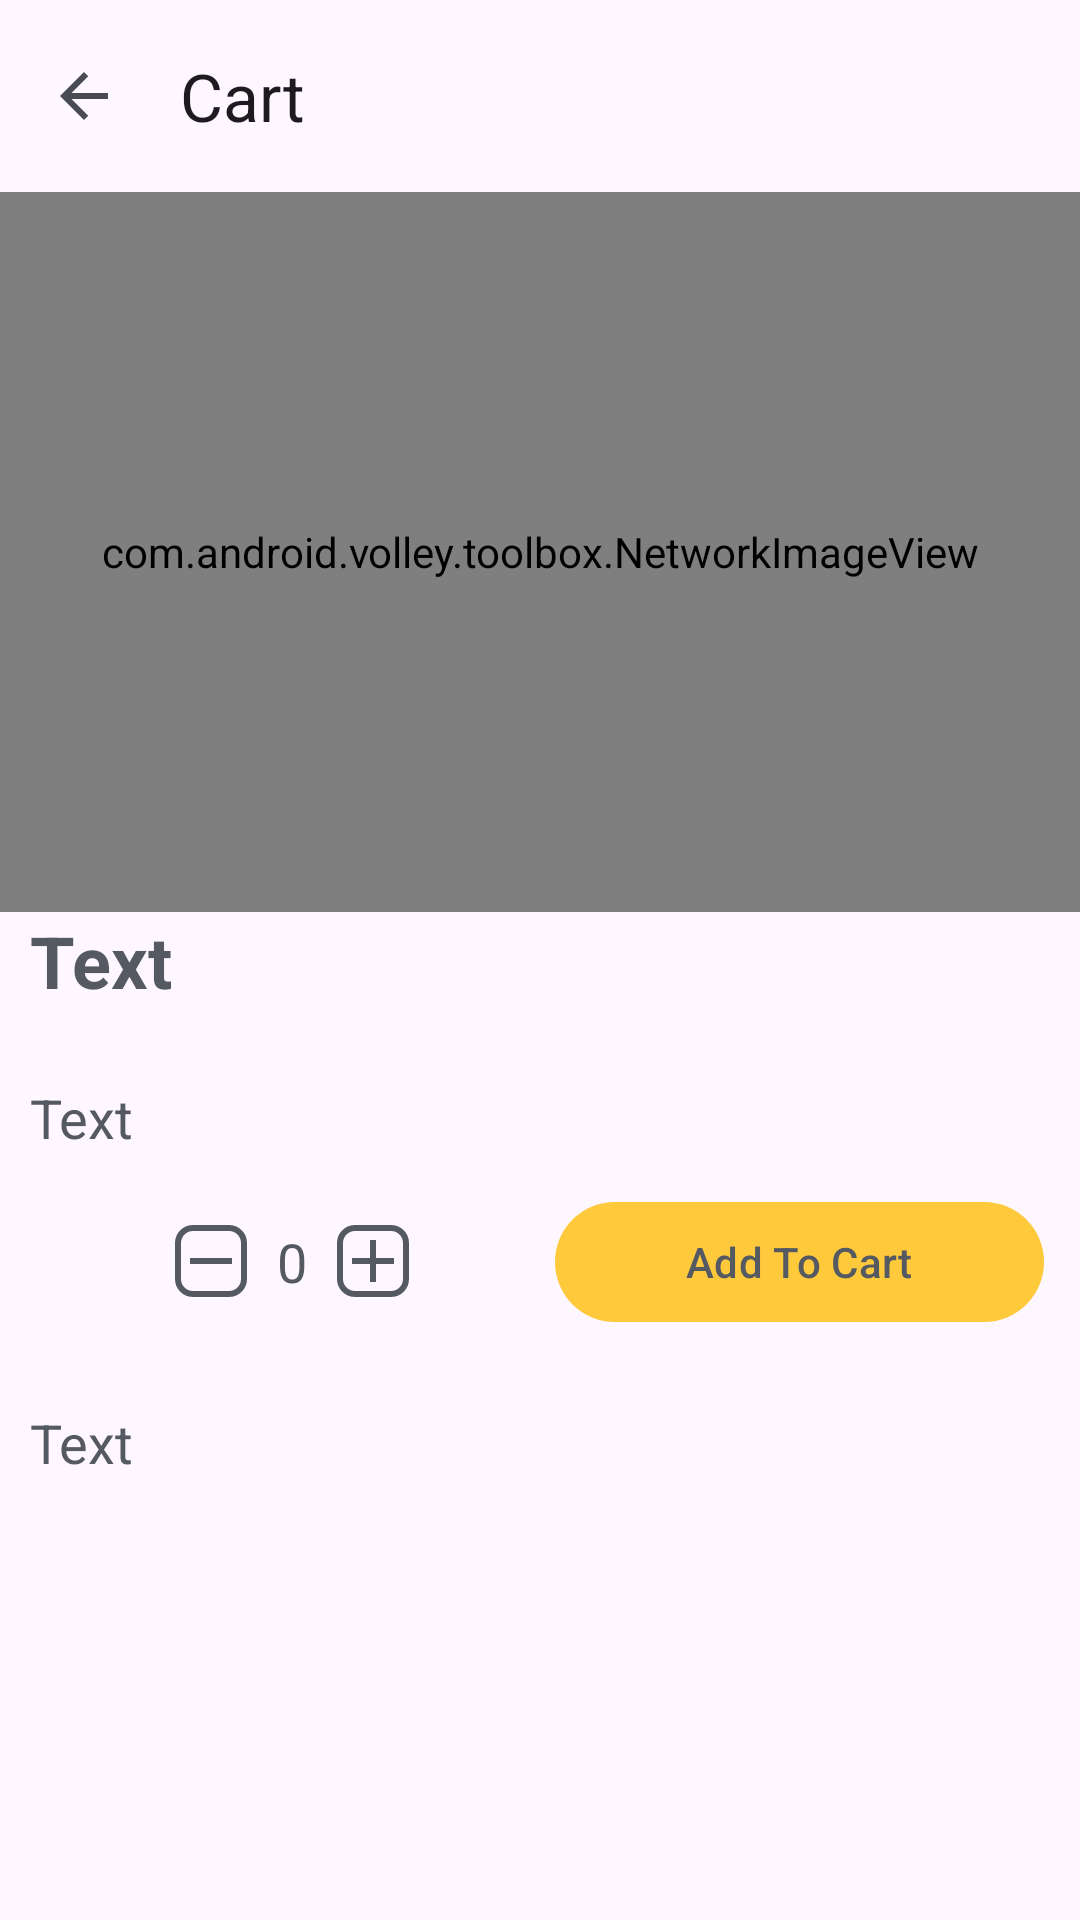

The Android layout XML behind this screen, and the referenced resources:
<!-- AndroidManifest.xml: application theme Theme.TheHiveShop -->
<!-- res/layout/fragment_product_detail.xml -->
<?xml version="1.0" encoding="utf-8"?>
<layout xmlns:android="http://schemas.android.com/apk/res/android"
    xmlns:tools="http://schemas.android.com/tools"
    xmlns:app="http://schemas.android.com/apk/res-auto">

    <data>

    </data>

    <androidx.constraintlayout.widget.ConstraintLayout
        android:layout_width="match_parent"
        android:layout_height="match_parent"
        tools:context=".ui.detail.ProductDetailFragment">

        <com.google.android.material.appbar.AppBarLayout
            android:id="@+id/appBarLayout"
            android:layout_width="match_parent"
            android:layout_height="wrap_content"
            app:layout_constraintEnd_toEndOf="parent"
            app:layout_constraintStart_toStartOf="parent"
            app:layout_constraintTop_toTopOf="parent">

            <androidx.appcompat.widget.Toolbar
                android:id="@+id/toolbar_detail"
                android:layout_width="match_parent"
                android:layout_height="wrap_content"
                app:navigationIcon="@drawable/ic_arrow_back"
                app:title="@string/cart" />
        </com.google.android.material.appbar.AppBarLayout>

        <com.android.volley.toolbox.NetworkImageView
            android:id="@+id/img_product"
            android:layout_width="match_parent"
            android:layout_height="240dp"
            android:background="@color/textColorPrimary"
            android:scaleType="centerCrop"
            app:layout_constraintEnd_toEndOf="parent"
            app:layout_constraintStart_toStartOf="parent"
            app:layout_constraintTop_toBottomOf="@id/appBarLayout" />

        <com.google.android.material.textview.MaterialTextView
            android:id="@+id/txt_product_title"
            android:layout_width="match_parent"
            android:layout_height="wrap_content"
            android:paddingStart="10dp"
            android:paddingLeft="10dp"
            android:text="Text"
            android:textColor="@color/textColorPrimary"
            android:textSize="24sp"
            android:textStyle="bold"
            app:layout_constraintTop_toBottomOf="@id/img_product"
            tools:ignore="RtlSymmetry" />

        <com.google.android.material.textview.MaterialTextView
            android:id="@+id/txt_product_price"
            android:layout_width="match_parent"
            android:layout_height="wrap_content"
            android:layout_marginTop="24dp"
            android:paddingStart="10dp"
            android:paddingLeft="10dp"
            android:text="Text"
            android:textColor="@color/textColorPrimary"
            android:textSize="18sp"
            app:layout_constraintTop_toBottomOf="@+id/txt_product_title"
            tools:ignore="RtlSymmetry"
            tools:layout_editor_absoluteX="34dp" />

        <LinearLayout
            android:id="@+id/layout_add_to_card"
            android:layout_width="match_parent"
            android:layout_height="wrap_content"
            android:layout_marginStart="10dp"
            android:layout_marginLeft="10dp"
            android:layout_marginTop="12dp"
            android:layout_marginBottom="12dp"
            android:gravity="center"
            android:orientation="horizontal"
            app:layout_constraintTop_toBottomOf="@id/txt_product_price">

            <LinearLayout
                android:layout_width="match_parent"
                android:layout_height="wrap_content"
                android:layout_weight="1"
                android:gravity="center"
                android:orientation="horizontal">

                <ImageView
                    android:id="@+id/btn_reduce"
                    android:layout_width="24dp"
                    android:layout_height="24dp"
                    android:background="@drawable/border"
                    android:src="@drawable/ic_baseline_remove" />

                <com.google.android.material.textview.MaterialTextView
                    android:layout_width="wrap_content"
                    android:layout_height="wrap_content"
                    android:layout_marginLeft="10dp"
                    android:layout_marginRight="10dp"
                    android:gravity="center"
                    android:id="@+id/txt_product_amount"
                    android:text="0"
                    android:textColor="@color/textColorPrimary"
                    android:textSize="18sp" />

                <ImageView
                    android:id="@+id/btn_increase"
                    android:layout_width="24dp"
                    android:layout_height="24dp"
                    android:background="@drawable/border"
                    android:src="@drawable/ic_baseline_add_24" />
            </LinearLayout>

            <com.google.android.material.button.MaterialButton
                android:layout_width="match_parent"
                android:layout_height="wrap_content"
                android:layout_weight="1"
                android:id="@+id/btn_add_to_cart"
                android:text="@string/add_to_cart"
                app:icon="@drawable/ic_baseline_add_shopping_cart_24"
                app:iconTint="@color/textColorPrimary"
                android:layout_marginRight="12dp"
                android:textColor="@color/textColorPrimary"
                app:backgroundTint="@color/colorAccent"
                android:layout_marginEnd="12dp" />

        </LinearLayout>

        <com.google.android.material.textview.MaterialTextView
            android:id="@+id/txt_product_description"
            android:layout_width="match_parent"
            android:layout_height="wrap_content"
            android:layout_marginTop="24dp"
            android:paddingStart="10dp"
            android:paddingLeft="10dp"
            android:text="Text"
            android:textColor="@color/textColorPrimary"
            android:textSize="18sp"
            app:layout_constraintTop_toBottomOf="@+id/layout_add_to_card"
            tools:ignore="RtlSymmetry" />


    </androidx.constraintlayout.widget.ConstraintLayout>
</layout>
<!-- resources referenced by this layout -->
<resources>
  <color name="colorAccent">#FFC93C</color>
  <color name="textColorPrimary">#555962</color>
  <!-- drawable border (drawable) -->
  <?xml version="1.0" encoding="utf-8"?>
  <shape xmlns:android="http://schemas.android.com/apk/res/android"
      android:shape="rectangle">
      <corners android:radius="5dp"/>
      <stroke android:color="@color/textColorPrimary"
          android:width="2dp"/>
  </shape>
  <!-- drawable ic_arrow_back (drawable) -->
  <vector xmlns:android="http://schemas.android.com/apk/res/android"
      android:width="24dp"
      android:height="24dp"
      android:viewportWidth="24"
      android:viewportHeight="24"
      android:tint="#484b54">
    <path
        android:fillColor="#484b54"
        android:pathData="M20,11H7.83l5.59,-5.59L12,4l-8,8 8,8 1.41,-1.41L7.83,13H20v-2z"/>
  </vector>
  <!-- drawable ic_baseline_add_24 (drawable) -->
  <vector android:height="24dp" android:tint="#555962"
      android:viewportHeight="24" android:viewportWidth="24"
      android:width="24dp" xmlns:android="http://schemas.android.com/apk/res/android">
      <path android:fillColor="@android:color/white" android:pathData="M19,13h-6v6h-2v-6H5v-2h6V5h2v6h6v2z"/>
  </vector>
  <!-- drawable ic_baseline_remove (drawable) -->
  <vector android:height="24dp" android:tint="#555962"
      android:viewportHeight="24" android:viewportWidth="24"
      android:width="24dp" xmlns:android="http://schemas.android.com/apk/res/android">
      <path android:fillColor="@android:color/white" android:pathData="M19,13H5v-2h14v2z"/>
  </vector>
  <string name="add_to_cart">Add To Cart</string>
  <string name="cart">Cart</string>
  <style name="Theme.TheHiveShop" parent="Base.Theme.TheHiveShop" />
  <style name="Base.Theme.TheHiveShop" parent="Theme.Material3.DayNight.NoActionBar">
          
          
      </style>
</resources>
